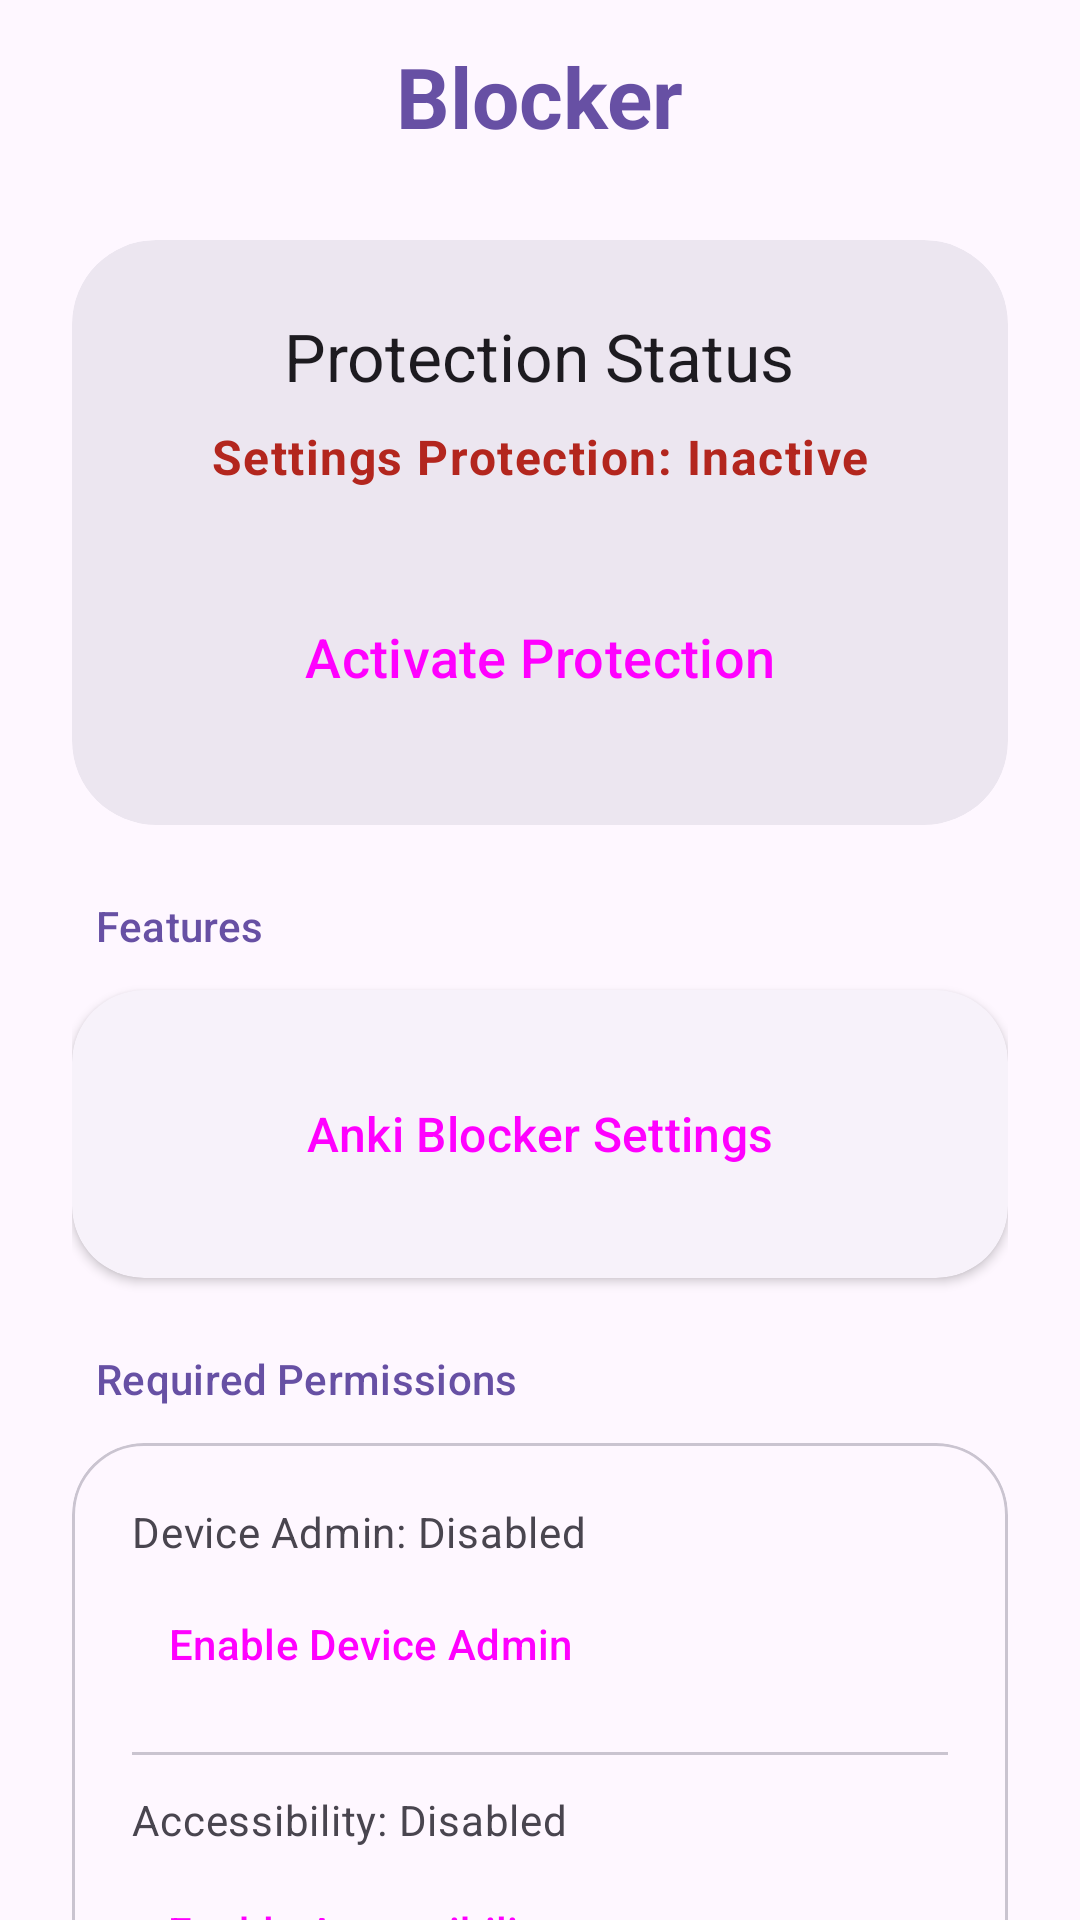

Write the Android layout XML for this screen, with the resource values it uses.
<!-- AndroidManifest.xml: application theme Theme.Blocker -->
<!-- res/layout/activity_main.xml -->
<?xml version="1.0" encoding="utf-8"?>
<androidx.coordinatorlayout.widget.CoordinatorLayout xmlns:android="http://schemas.android.com/apk/res/android"
    xmlns:app="http://schemas.android.com/apk/res-auto"
    xmlns:tools="http://schemas.android.com/tools" android:id="@+id/main" android:layout_width="match_parent" android:layout_height="match_parent" android:background="?attr/colorSurface" tools:context=".MainActivity">

    <com.google.android.material.appbar.AppBarLayout android:layout_width="match_parent" android:layout_height="wrap_content" app:elevation="0dp" android:background="@android:color/transparent">

        <com.google.android.material.appbar.MaterialToolbar android:layout_width="match_parent" android:layout_height="?attr/actionBarSize" app:titleCentered="true">
            <TextView android:id="@+id/appTitle" android:layout_width="wrap_content" android:layout_height="wrap_content" android:layout_gravity="center" android:text="@string/app_name" android:textAppearance="?attr/textAppearanceHeadlineMedium" android:textStyle="bold" android:textColor="?attr/colorPrimary" />
        </com.google.android.material.appbar.MaterialToolbar>
    </com.google.android.material.appbar.AppBarLayout>

    <androidx.core.widget.NestedScrollView android:layout_width="match_parent" android:layout_height="match_parent" app:layout_behavior="@string/appbar_scrolling_view_behavior" android:clipToPadding="false" android:paddingBottom="48dp">

        <LinearLayout android:layout_width="match_parent" android:layout_height="wrap_content" android:orientation="vertical" android:paddingHorizontal="24dp" android:paddingTop="16dp" android:clipChildren="false">

            
            <com.google.android.material.card.MaterialCardView style="?attr/materialCardViewFilledStyle" android:layout_width="match_parent" android:layout_height="wrap_content" app:cardBackgroundColor="?attr/colorSurfaceContainerHigh" app:cardCornerRadius="28dp" android:layout_marginBottom="24dp">

                <LinearLayout android:layout_width="match_parent" android:layout_height="wrap_content" android:orientation="vertical" android:padding="24dp" android:gravity="center">

                    <TextView android:id="@+id/protectionLabel" android:layout_width="wrap_content" android:layout_height="wrap_content" android:text="@string/protection_status" android:textAppearance="?attr/textAppearanceTitleLarge" android:textColor="?attr/colorOnSurface" />

                    <TextView android:id="@+id/protectionStatusText" android:layout_width="wrap_content" android:layout_height="wrap_content" android:layout_marginTop="8dp" android:text="@string/settings_protection_disabled" android:textAppearance="?attr/textAppearanceBodyLarge" android:textColor="?attr/colorError" android:textStyle="bold" />

                    <Button android:id="@+id/protectionToggleButton" style="@style/Widget.Blocker.Button" android:layout_width="match_parent" android:layout_height="wrap_content" android:layout_marginTop="24dp" android:text="Activate Protection" />

                </LinearLayout>
            </com.google.android.material.card.MaterialCardView>

            
            <TextView android:layout_width="match_parent" android:layout_height="wrap_content" android:text="Features" android:textAppearance="?attr/textAppearanceLabelLarge" android:textColor="?attr/colorPrimary" android:layout_marginBottom="12dp" android:layout_marginStart="8dp" />

            <com.google.android.material.card.MaterialCardView style="?attr/materialCardViewElevatedStyle" android:layout_width="match_parent" android:layout_height="wrap_content" app:cardElevation="2dp" app:cardCornerRadius="24dp" android:layout_marginBottom="24dp">

                <LinearLayout android:layout_width="match_parent" android:layout_height="wrap_content" android:orientation="vertical" android:padding="16dp">

                    <Button android:id="@+id/ankiBlockerButton" style="@style/Widget.Blocker.Button.Tonal" android:layout_width="match_parent" android:layout_height="wrap_content" android:text="Anki Blocker Settings" app:icon="@android:drawable/ic_menu_preferences" app:iconGravity="textStart" />

                </LinearLayout>
            </com.google.android.material.card.MaterialCardView>

            
            <TextView android:id="@+id/permissionsLabel" android:layout_width="match_parent" android:layout_height="wrap_content" android:text="Required Permissions" android:textAppearance="?attr/textAppearanceLabelLarge" android:textColor="?attr/colorPrimary" android:layout_marginBottom="12dp" android:layout_marginStart="8dp" />

            <com.google.android.material.card.MaterialCardView style="?attr/materialCardViewOutlinedStyle" android:layout_width="match_parent" android:layout_height="wrap_content" app:cardCornerRadius="24dp" android:layout_marginBottom="24dp">

                <LinearLayout android:layout_width="match_parent" android:layout_height="wrap_content" android:orientation="vertical" android:padding="20dp">

                    <TextView android:id="@+id/adminStatusText" android:layout_width="match_parent" android:layout_height="wrap_content" android:text="@string/admin_permission_disabled" android:textAppearance="?attr/textAppearanceBodyMedium" android:textColor="?attr/colorOnSurfaceVariant" />

                    <Button android:id="@+id/enableAdminButton" style="@style/Widget.Blocker.Button.Text" android:layout_width="wrap_content" android:layout_height="wrap_content" android:layout_marginTop="4dp" android:text="@string/enable_admin_permission" />

                    <com.google.android.material.divider.MaterialDivider android:layout_width="match_parent" android:layout_height="wrap_content" android:layout_marginVertical="12dp"/>

                    <TextView android:id="@+id/accessibilityStatusText" android:layout_width="match_parent" android:layout_height="wrap_content" android:text="@string/accessibility_permission_disabled" android:textAppearance="?attr/textAppearanceBodyMedium" android:textColor="?attr/colorOnSurfaceVariant" />

                    <Button android:id="@+id/enableAccessibilityButton" style="@style/Widget.Blocker.Button.Text" android:layout_width="wrap_content" android:layout_height="wrap_content" android:layout_marginTop="4dp" android:text="@string/enable_accessibility_permission" />

                    <com.google.android.material.divider.MaterialDivider android:layout_width="match_parent" android:layout_height="wrap_content" android:layout_marginVertical="12dp"/>

                    <TextView android:id="@+id/overlayStatusText" android:layout_width="match_parent" android:layout_height="wrap_content" android:text="Display Over Other Apps: Disabled" android:textAppearance="?attr/textAppearanceBodyMedium" android:textColor="?attr/colorOnSurfaceVariant" />

                    <Button android:id="@+id/enableOverlayButton" style="@style/Widget.Blocker.Button.Text" android:layout_width="wrap_content" android:layout_height="wrap_content" android:layout_marginTop="4dp" android:text="Enable Overlay Permission" />

                </LinearLayout>
            </com.google.android.material.card.MaterialCardView>

            
            <TextView android:id="@+id/blockedSectionsLabel" android:layout_width="match_parent" android:layout_height="wrap_content" android:text="Protected Sections" android:textAppearance="?attr/textAppearanceLabelLarge" android:textColor="?attr/colorPrimary" android:layout_marginBottom="12dp" android:layout_marginStart="8dp" />

            <com.google.android.material.card.MaterialCardView style="?attr/materialCardViewElevatedStyle" app:cardElevation="0dp" app:cardBackgroundColor="?attr/colorSurfaceContainerLow" android:layout_width="match_parent" android:layout_height="wrap_content" app:cardCornerRadius="24dp">

                <LinearLayout android:layout_width="match_parent" android:layout_height="wrap_content" android:orientation="vertical" android:padding="20dp">

                    <TextView android:id="@+id/deviceAdminSection" android:layout_width="match_parent" android:layout_height="wrap_content" android:text="@string/device_admin_section" android:textAppearance="?attr/textAppearanceBodyMedium" android:textColor="?attr/colorOnSurfaceVariant" android:paddingBottom="8dp" />

                    <TextView android:id="@+id/accessibilitySection" android:layout_width="match_parent" android:layout_height="wrap_content" android:text="@string/accessibility_section" android:textAppearance="?attr/textAppearanceBodyMedium" android:textColor="?attr/colorOnSurfaceVariant" />

                </LinearLayout>
            </com.google.android.material.card.MaterialCardView>

        </LinearLayout>
    </androidx.core.widget.NestedScrollView>

</androidx.coordinatorlayout.widget.CoordinatorLayout>
<!-- resources referenced by this layout -->
<resources>
  <string name="accessibility_permission_disabled">Accessibility: Disabled</string>
  <string name="accessibility_section">• Accessibility Service Settings</string>
  <string name="admin_permission_disabled">Device Admin: Disabled</string>
  <string name="app_name">Blocker</string>
  <string name="device_admin_section">• Device Administrator Settings</string>
  <string name="enable_accessibility_permission">Enable Accessibility</string>
  <string name="enable_admin_permission">Enable Device Admin</string>
  <string name="protection_status">Protection Status</string>
  <string name="settings_protection_disabled">Settings Protection: Inactive</string>
  <style name="Widget.Blocker.Button" parent="Widget.Material3.Button.ElevatedButton">
          <item name="shapeAppearance">@style/ShapeAppearance.Material3.Corner.Full</item>
          <item name="android:minHeight">64dp</item>
          <item name="android:textAppearance">@style/TextAppearance.Material3.LabelLarge</item>
          <item name="android:textSize">18sp</item>
      </style>
  <style name="Widget.Blocker.Button.Text" parent="Widget.Material3.Button.TextButton">
          <item name="shapeAppearance">@style/ShapeAppearance.Material3.Corner.Full</item>
          <item name="android:textAppearance">@style/TextAppearance.Material3.LabelLarge</item>
      </style>
  <style name="Widget.Blocker.Button.Tonal" parent="Widget.Material3.Button.TonalButton">
          <item name="shapeAppearance">@style/ShapeAppearance.Material3.Corner.Full</item>
          <item name="android:minHeight">64dp</item>
          <item name="android:textAppearance">@style/TextAppearance.Material3.LabelLarge</item>
          <item name="android:textSize">16sp</item>
      </style>
  <style name="Theme.Blocker" parent="Base.Theme.Blocker" />
  <style name="Base.Theme.Blocker" parent="Theme.Material3.DayNight.NoActionBar">
          
          <item name="colorPrimary">@color/md_theme_light_primary</item>
          <item name="colorOnPrimary">@color/md_theme_light_onPrimary</item>
          <item name="colorPrimaryContainer">@color/md_theme_light_primaryContainer</item>
          <item name="colorOnPrimaryContainer">@color/md_theme_light_onPrimaryContainer</item>
  
          
          <item name="shapeAppearanceSmallComponent">@style/ShapeAppearance.Material3.Corner.Full</item>
          <item name="shapeAppearanceMediumComponent">@style/ShapeAppearance.Material3.Corner.Full</item>
          <item name="shapeAppearanceLargeComponent">@style/ShapeAppearance.Material3.Corner.ExtraLarge</item>
      </style>
  <color name="md_theme_light_primary">#6750A4</color>
  <color name="md_theme_light_onPrimary">#FFFFFF</color>
  <color name="md_theme_light_primaryContainer">#EADDFF</color>
  <color name="md_theme_light_onPrimaryContainer">#21005D</color>
</resources>
